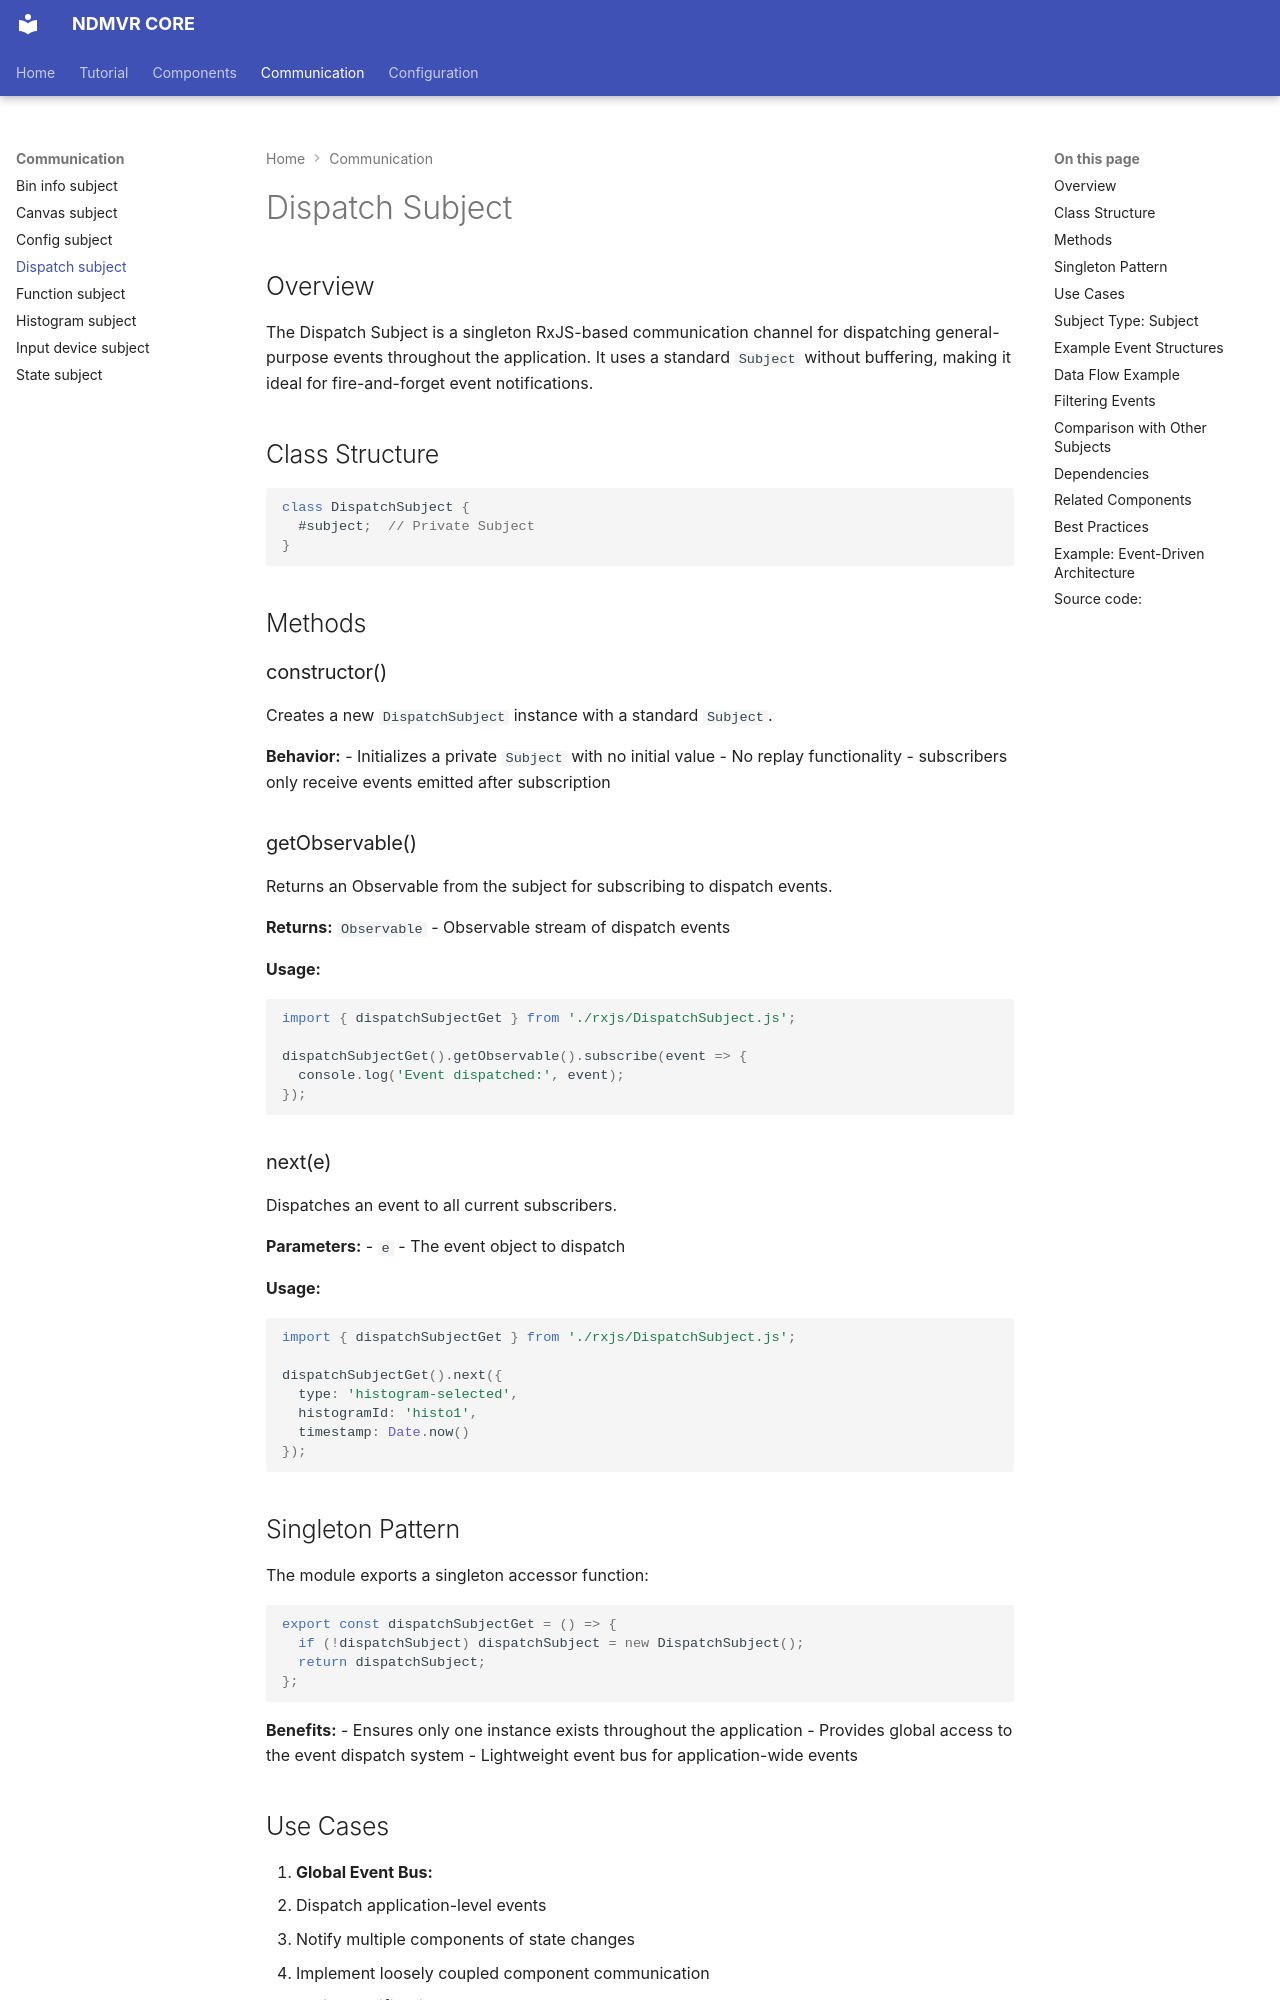

repository: ndmspc/ndmvr-core · page: components/communication/dispatch-subject/index.html · generator: mkdocs

# Dispatch Subject

## Overview

The Dispatch Subject is a singleton RxJS-based communication channel for dispatching general-purpose events throughout the application. It uses a standard `Subject` without buffering, making it ideal for fire-and-forget event notifications.

## Class Structure

```javascript
class DispatchSubject {
  #subject;  // Private Subject
}
```

## Methods

### constructor()

Creates a new `DispatchSubject` instance with a standard `Subject`.

**Behavior:**
- Initializes a private `Subject` with no initial value
- No replay functionality - subscribers only receive events emitted after subscription

### getObservable()

Returns an Observable from the subject for subscribing to dispatch events.

**Returns:** `Observable` - Observable stream of dispatch events

**Usage:**
```javascript
import { dispatchSubjectGet } from './rxjs/DispatchSubject.js';

dispatchSubjectGet().getObservable().subscribe(event => {
  console.log('Event dispatched:', event);
});
```

### next(e)

Dispatches an event to all current subscribers.

**Parameters:**
- `e` - The event object to dispatch

**Usage:**
```javascript
import { dispatchSubjectGet } from './rxjs/DispatchSubject.js';

dispatchSubjectGet().next({
  type: 'histogram-selected',
  histogramId: 'histo1',
  timestamp: Date.now()
});
```

## Singleton Pattern

The module exports a singleton accessor function:

```javascript
export const dispatchSubjectGet = () => {
  if (!dispatchSubject) dispatchSubject = new DispatchSubject();
  return dispatchSubject;
};
```

**Benefits:**
- Ensures only one instance exists throughout the application
- Provides global access to the event dispatch system
- Lightweight event bus for application-wide events
